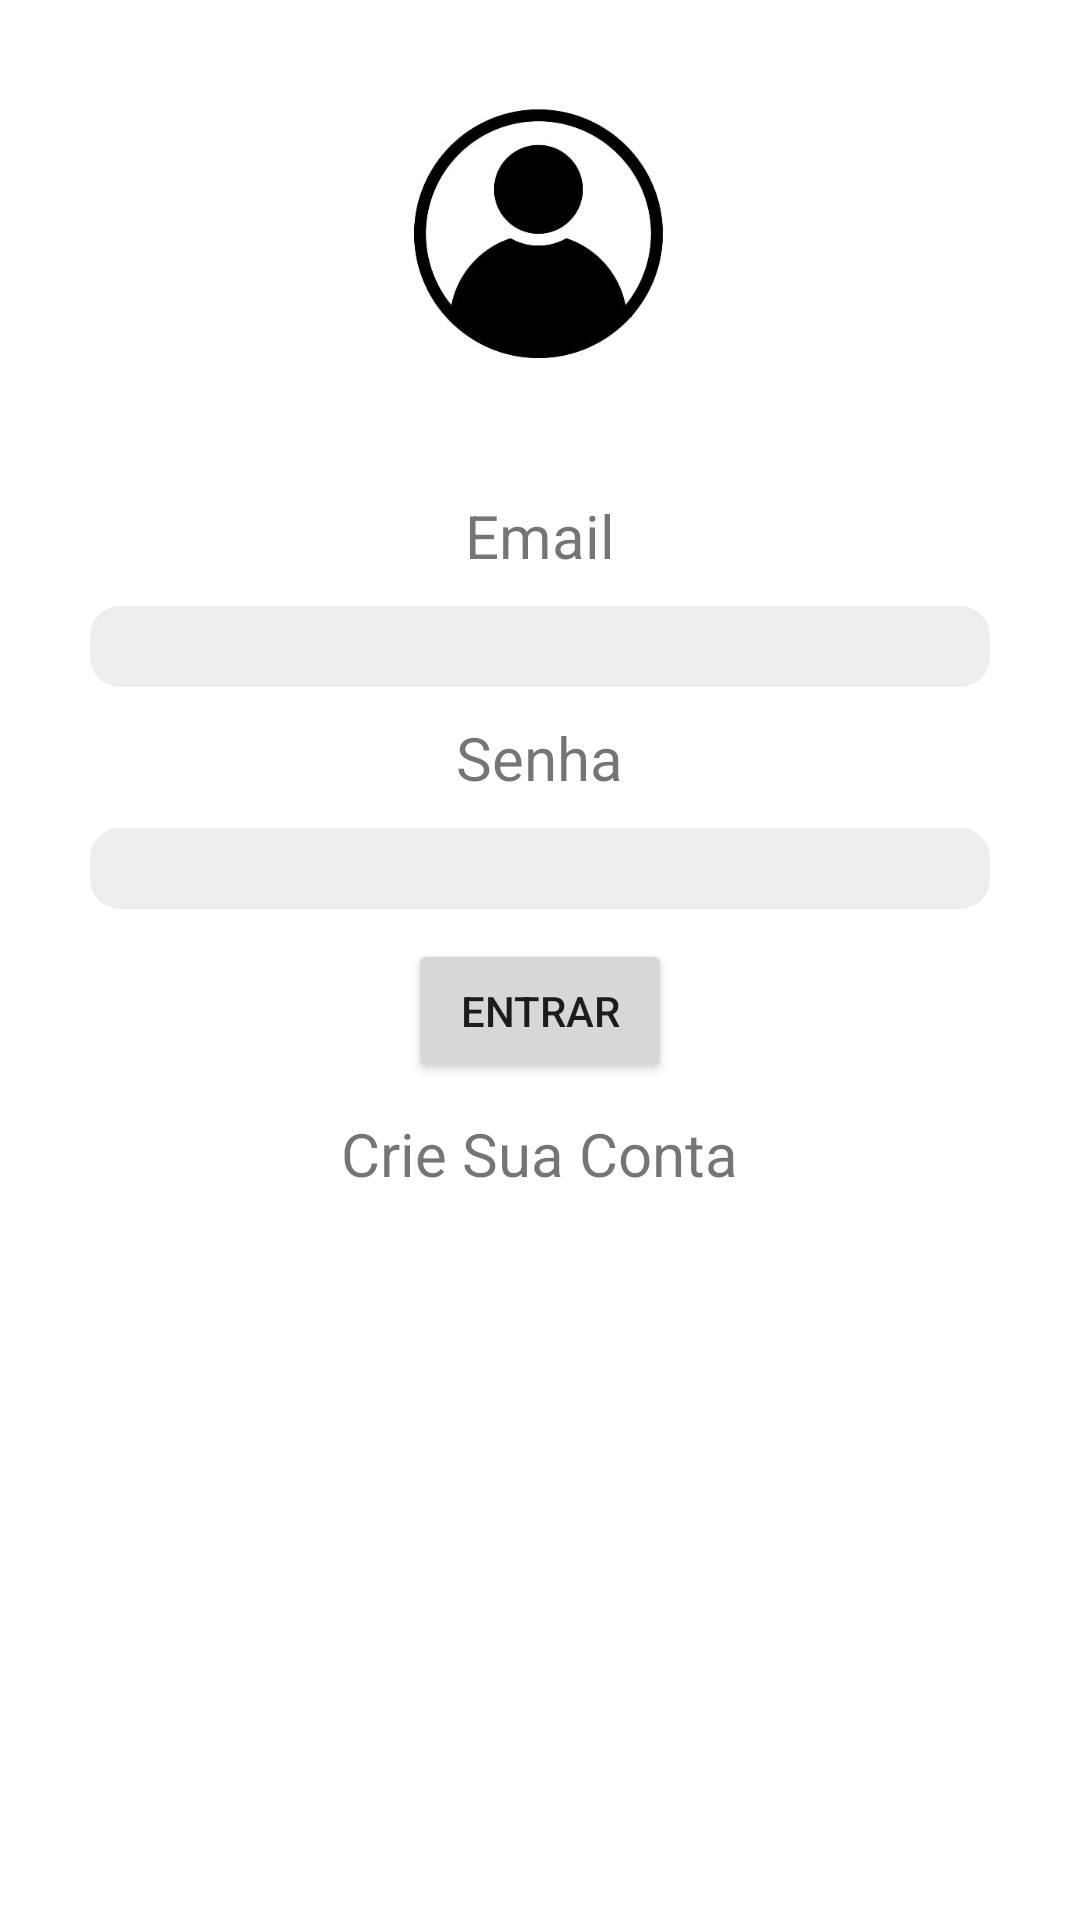

Write the Android layout XML for this screen, with the resource values it uses.
<!-- AndroidManifest.xml: application theme Theme.BancoDomBosco -->
<!-- res/layout/activity_main.xml -->
<?xml version="1.0" encoding="utf-8"?>
<LinearLayout xmlns:android="http://schemas.android.com/apk/res/android"
    xmlns:app="http://schemas.android.com/apk/res-auto"
    xmlns:tools="http://schemas.android.com/tools"
    android:layout_width="match_parent"
    android:layout_height="match_parent"
    tools:context=".MainActivity"
    android:orientation="vertical">

    <ImageView
        android:layout_width="100sp"
        android:layout_height="100sp"
        android:layout_gravity="center_horizontal"
        android:layout_marginTop="30sp"
        android:layout_marginBottom="30sp"
        android:contentDescription="Imagem de Login"
        android:src="@drawable/ic_login" />


    <TextView
        android:layout_width="wrap_content"
        android:layout_height="wrap_content"
        android:text="@string/email"
        android:layout_margin="5sp"
        android:layout_gravity="center_horizontal"
        android:textSize="20sp"/>

    <EditText
        android:id="@+id/txtLogin"
        android:inputType="textEmailAddress"
        android:layout_width="300sp"
        android:layout_height="wrap_content"
        android:layout_margin="5sp"
        android:layout_gravity="center_horizontal"
        android:textSize="20sp"
        android:background="@drawable/borda_arredondada"/>

    <TextView
        android:layout_width="wrap_content"
        android:layout_height="wrap_content"
        android:text="@string/senha"
        android:layout_margin="5sp"
        android:layout_gravity="center_horizontal"
        android:textSize="20sp"/>

    <EditText
        android:id="@+id/txtSenha"
        android:layout_width="300sp"
        android:layout_height="wrap_content"
        android:layout_margin="5sp"
        android:layout_gravity="center_horizontal"
        android:textSize="20sp"
        android:inputType="textPassword"
        android:background="@drawable/borda_arredondada"/>

    <Button
        android:id="@+id/btnEntrar"
        android:layout_width="wrap_content"
        android:layout_height="wrap_content"
        android:text="@string/entrar"
        android:layout_gravity="center_horizontal"
        android:layout_margin="5sp"/>
    <TextView
        android:id="@+id/lblCrieSuaConta"
        android:layout_width="wrap_content"
        android:layout_height="wrap_content"
        android:text="@string/crie_sua_conta"
        android:layout_gravity="center_horizontal"
        android:textSize="20sp"
        android:layout_margin="5sp"/>

</LinearLayout>
<!-- resources referenced by this layout -->
<resources>
  <!-- drawable borda_arredondada (drawable) -->
  <shape xmlns:android="http://schemas.android.com/apk/res/android"
      android:padding="10sp"
      android:shape="rectangle">
  
      <solid android:color="#EEEEEE"/>
  
      <corners
          android:bottomLeftRadius="10sp"
          android:bottomRightRadius="10sp"
          android:topLeftRadius="10sp"
          android:topRightRadius="10sp" />
  
  </shape>
  <!-- drawable ic_login: jpg bitmap (drawable, 24932 bytes) -->
  <string name="crie_sua_conta">Crie Sua Conta</string>
  <string name="email">Email</string>
  <string name="entrar">Entrar</string>
  <string name="senha">Senha</string>
  <style name="Theme.BancoDomBosco" parent="Theme.MaterialComponents.DayNight.DarkActionBar">
          
          <item name="colorPrimary">@color/purple_500</item>
          <item name="colorPrimaryVariant">@color/purple_700</item>
          <item name="colorOnPrimary">@color/white</item>
          
          <item name="colorSecondary">@color/teal_200</item>
          <item name="colorSecondaryVariant">@color/teal_700</item>
          <item name="colorOnSecondary">@color/black</item>
          
          <item name="android:statusBarColor" tools:targetApi="l">?attr/colorPrimaryVariant</item>
          
      </style>
  <!-- not gathered from this repository: default colours our renderer supplied (Android Studio template values) -->
  <color name="purple_500">#FF6200EE</color>
  <color name="purple_700">#FF3700B3</color>
  <color name="teal_200">#FF03DAC5</color>
  <color name="teal_700">#FF018786</color>
  <color name="black">#FF000000</color>
  <color name="white">#FFFFFFFF</color>
</resources>
